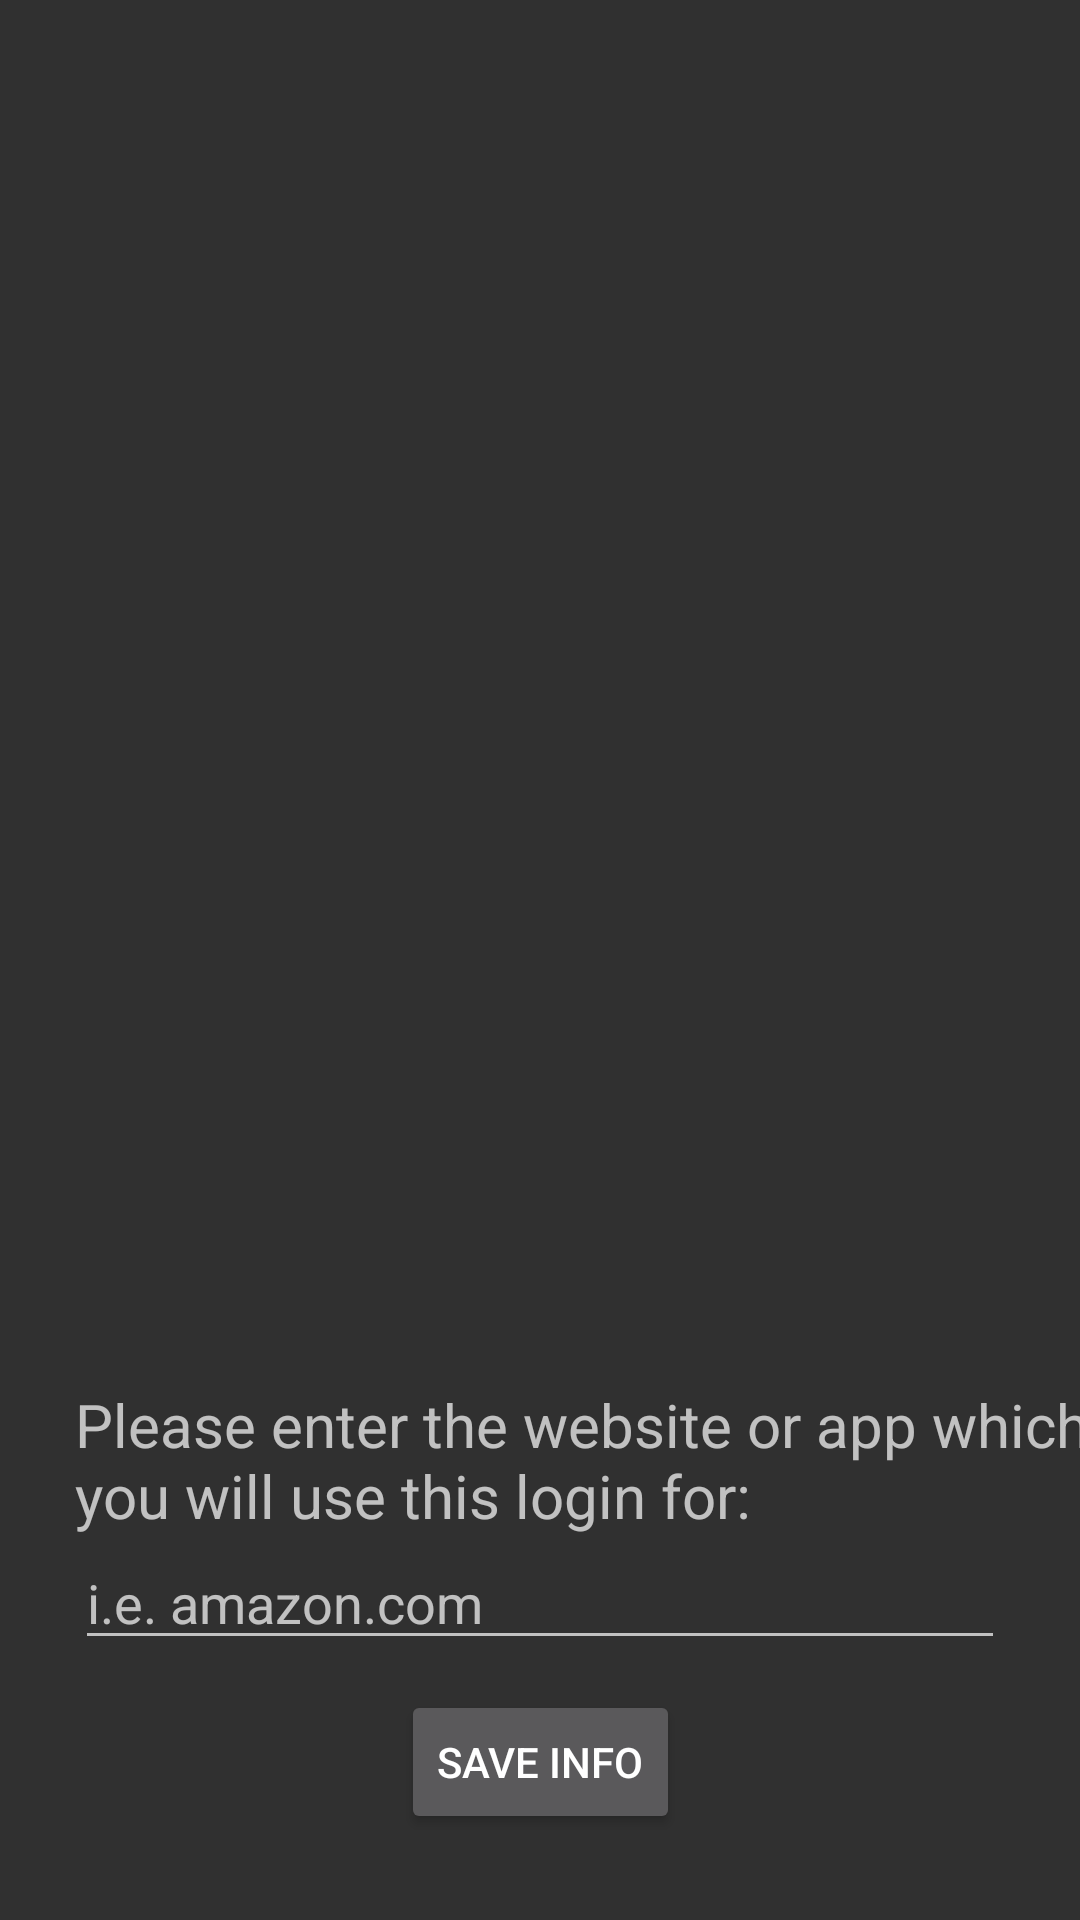

Write the Android layout XML for this screen, with the resource values it uses.
<!-- AndroidManifest.xml: application theme Theme.AppCompat -->
<!-- res/layout/activity_add_info.xml -->
<?xml version="1.0" encoding="utf-8"?>
<androidx.constraintlayout.widget.ConstraintLayout xmlns:android="http://schemas.android.com/apk/res/android"
    xmlns:app="http://schemas.android.com/apk/res-auto"
    xmlns:tools="http://schemas.android.com/tools"
    android:layout_width="match_parent"
    android:layout_height="match_parent"
    tools:context=".AddInfoActivity">

    <androidx.constraintlayout.widget.Guideline
        android:id="@+id/center_horizontal"
        android:orientation="horizontal"
        app:layout_constraintGuide_percent=".4"
        android:layout_width="match_parent"
        android:layout_height="match_parent"/>

    <androidx.constraintlayout.widget.Guideline
        android:id="@+id/center_vertical"
        android:orientation="vertical"
        app:layout_constraintGuide_percent=".5"
        android:layout_width="match_parent"
        android:layout_height="match_parent" />

    <FrameLayout
        android:id="@+id/passcodeFragmentFrame"
        app:layout_constraintTop_toTopOf="parent"
        app:layout_constraintLeft_toLeftOf="parent"
        app:layout_constraintRight_toRightOf="parent"
        android:layout_width="match_parent"
        android:layout_height="425dp" />


    <EditText
        android:id="@+id/account_input"
        android:hint="i.e. amazon.com"
        android:layout_width="fill_parent"
        android:layout_height="wrap_content"
        android:layout_marginLeft="@dimen/edge_margins"
        android:layout_marginRight="@dimen/edge_margins"
        app:layout_constraintLeft_toLeftOf="parent"
        app:layout_constraintRight_toRightOf="parent"
        app:layout_constraintTop_toBottomOf="@id/passcodeFragmentFrame"
        app:layout_constraintBottom_toBottomOf="parent" />
    <TextView
        android:id="@+id/account_prompt"
        android:textSize="@dimen/text_size"
        app:layout_constraintLeft_toLeftOf="parent"
        app:layout_constraintBottom_toTopOf="@id/account_input"
        android:layout_marginLeft="@dimen/edge_margins"
        android:text="Please enter the website or app which you will use this login for:"
        android:layout_width="wrap_content"
        android:layout_height="wrap_content"
        android:maxWidth="360dp"/>

    <Button
        android:id="@+id/save_button"
        android:text="Save Info"
        app:layout_constraintLeft_toLeftOf="parent"
        app:layout_constraintRight_toRightOf="parent"
        app:layout_constraintTop_toBottomOf="@id/account_input"
        android:layout_marginTop="@dimen/view_spacing"
        android:layout_width="wrap_content"
        android:layout_height="wrap_content"
        android:onClick="saveInfo"/>

</androidx.constraintlayout.widget.ConstraintLayout>
<!-- resources referenced by this layout -->
<resources>
  <dimen name="edge_margins">25dp</dimen>
  <dimen name="text_size">20sp</dimen>
  <dimen name="view_spacing">10dp</dimen>
</resources>
